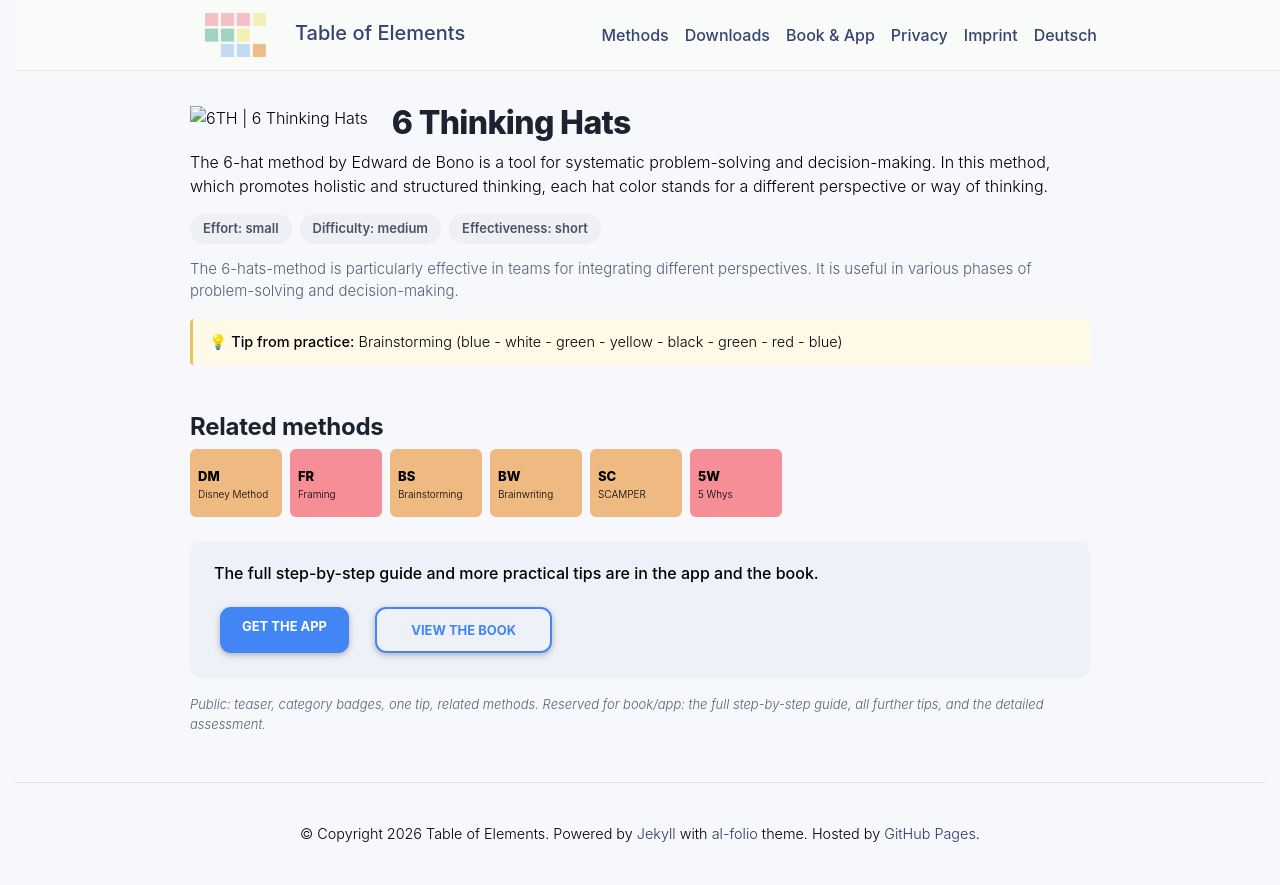

repository: table-of-elements/table-of-elements.github.io · page: en/elements/6TH/index.html · generator: jekyll

---
lang: en
layout: default
permalink: /en/elements/6TH/
subtitle: "6 Thinking Hats"
title: "6TH | 6 Thinking Hats"
description: "The 6-hat method by Edward de Bono is a tool for systematic problem-solving and decision-making. In this method, which promotes holistic and structured thinking, each hat color stands for a different perspective or way of thinking."
og_image: /assets/img/elements/en/6TH.og.png
---

{% include figure.liquid loading="eager" path="assets/img/elements/en/6TH.card.png" class="img-fluid" width="300" height="300" alt="6TH | 6 Thinking Hats" %}

# 6 Thinking Hats

The 6-hat method by Edward de Bono is a tool for systematic problem-solving and decision-making. In this method, which promotes holistic and structured thinking, each hat color stands for a different perspective or way of thinking.
